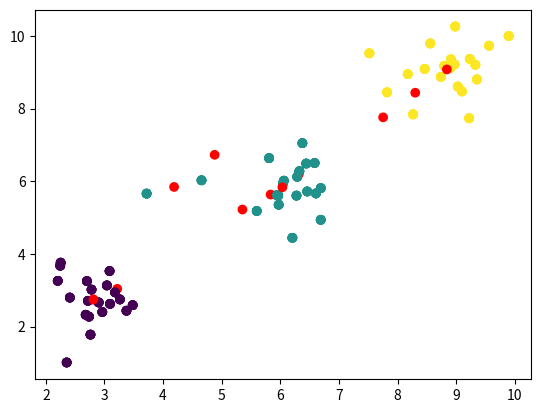

This chart was generated by the following Python code:
import random
import math
import numpy as np
import matplotlib.pyplot as plt

# Generate data points
N = 60
points = np.array([[random.gauss(0, 0.6), random.gauss(0, 0.6)] for i in range(N)])
labels = []

for i in range(int(N / 3)):
    points[i][0] += 3
    points[i][1] += 3
    labels.append(0)

for i in range(int(N / 3), 2 * int(N / 3)):
    points[i][0] += 6
    points[i][1] += 6
    labels.append(1)

for i in range(2 * int(N / 3), N):
    points[i][0] += 9
    points[i][1] += 9
    labels.append(2)

plt.scatter(points[:, 0], points[:, 1], c=labels)
plt.show()

# K-means
K = 3
cluster_centers = np.array([[random.gauss(6, 1), random.gauss(6, 1)] for i in range(K)])

plt.scatter(points[:, 0], points[:, 1], c=labels)
plt.scatter(cluster_centers[:, 0], cluster_centers[:, 1], c=['red' for i in cluster_centers])
plt.show()

cluster_changed = True
iterations = 0
labels_predicted = []

while cluster_changed:
    closest = [[] for i in range(K)]
    labels_predicted.clear()

    for i in range(N):
        d = []
        for j in range(K):
            d.append(math.sqrt((cluster_centers[j][0] - points[i][0]) ** 2 + (cluster_centers[j][1] - points[i][1]) ** 2))
        labels_predicted.append(d.index(min(d)))
        closest[d.index(min(d))].append(points[i])

    closest = [np.array(array) for array in closest]

    for j in range(K):
        # if closest[j] is empty, i.e. no points were closest to cluster center j
        if len(closest[j]) == 0:
            continue

        if cluster_centers[j][0] == np.mean(closest[j][:, 0]) and cluster_centers[j][1] == np.mean(closest[j][:, 1]):
            cluster_changed = False
        else:
            cluster_centers[j][0] = np.mean(closest[j][:, 0])
            cluster_centers[j][1] = np.mean(closest[j][:, 1])

    plt.scatter(points[:, 0], points[:, 1], c=labels)
    plt.scatter(cluster_centers[:, 0], cluster_centers[:, 1], c=['red' for i in cluster_centers])
    plt.show()

    iterations += 1

print(labels_predicted)
print('Iterations:', iterations)